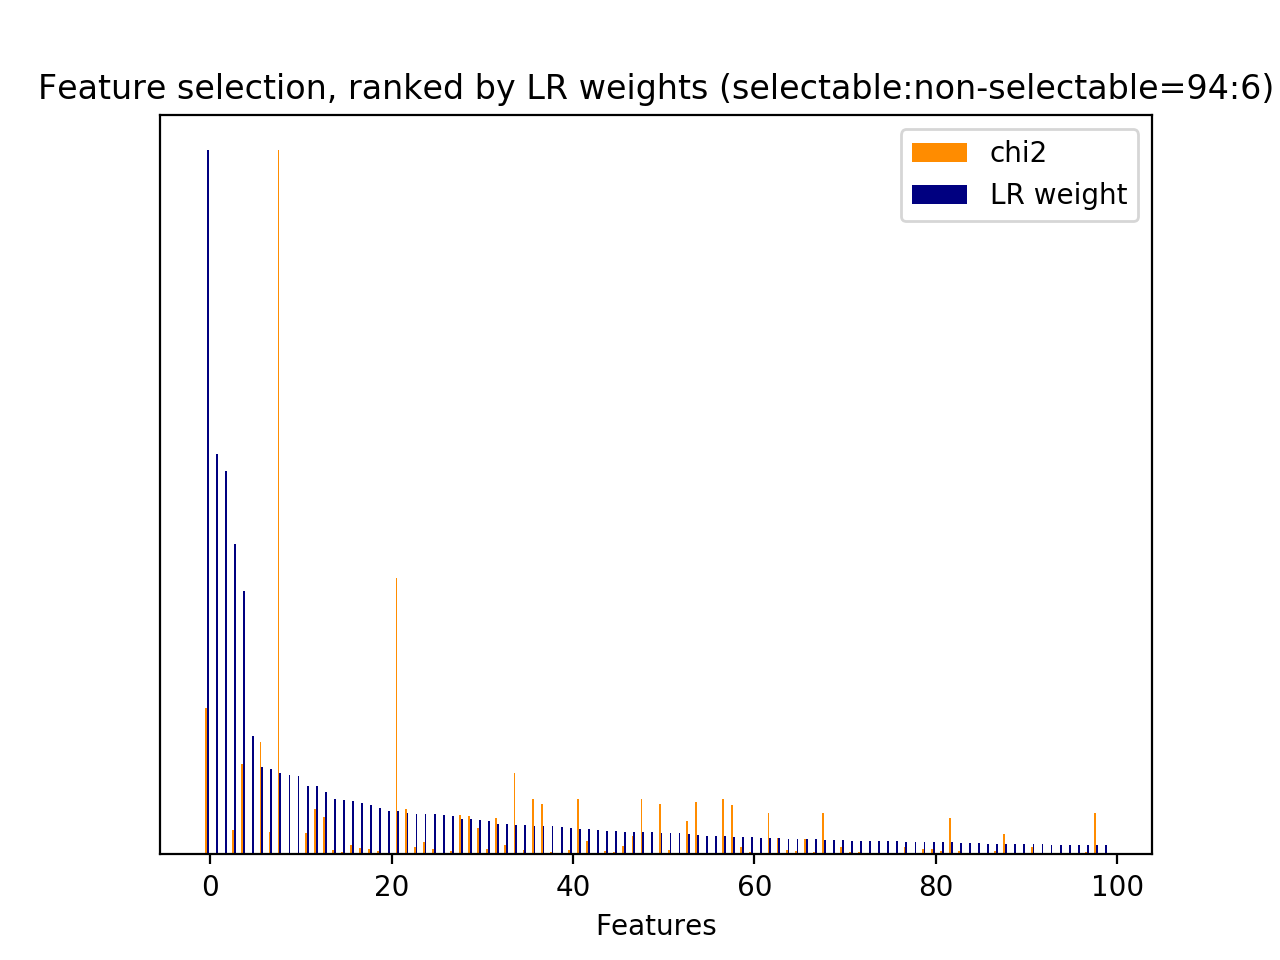

Values plotted in this chart, from the file beside it:
id, name, prefix, chi2, chi2_rank, clf_weight, clf_weight_rank
0, 1, b'1-utterance_length.current_user_uttera…, 116.9, 129, 0.0048, 278
1, 2.1, b'2.1-user_action_words.current_user_utt…, 426.7, 26, 0.0227, 62
2, 2.1, b'2.1-user_action_words.current_user_utt…, 15.18, 887, 0.0303, 52
3, 2.1, b'2.1-user_action_words.current_user_utt…, 28.93, 502, 0.0017, 625
4, 2.1, b'2.1-user_action_words.current_user_utt…, 3.644, 3276, 0.0000, 4351
5, 2.1, b'2.1-user_action_words.current_user_utt…, 40.46, 348, 0.0000, 4350
6, 2.1, b'2.1-user_action_words.current_user_utt…, 29.4, 493, 0.0073, 185
7, 2.1, b'2.1-user_action_words.current_user_utt…, 98, 157, 0.0003, 1548
8, 2.1, b'2.1-user_action_words.current_user_utt…, 130.7, 120, 0.0022, 527
9, 2.1, b'2.1-user_action_words.current_user_utt…, 3.562, 3550, 0.0000, 3079
10, 2.1, b'2.1-user_action_words.current_user_utt…, 3.562, 3572, 0.0000, 4345
11, 2.1, b'2.1-user_action_words.current_user_utt…, 10.28, 1278, 0.0024, 481
12, 2.1, b'2.1-user_action_words.current_user_utt…, 137.8, 111, 0.0000, 4361
13, 2.1, b'2.1-user_action_words.current_user_utt…, 1.154, 6508, 0.0022, 523
14, 2.1, b'2.1-user_action_words.current_user_utt…, 78.92, 190, 0.0000, 4362
15, 2.1, b'2.1-user_action_words.current_user_utt…, 410.7, 32, 0.0118, 114
16, 2.1, b'2.1-user_action_words.current_user_utt…, 234.8, 72, 0.0000, 4379
17, 2.1, b'2.1-user_action_words.current_user_utt…, 407, 35, 0.0025, 458
18, 2.1, b'2.1-user_action_words.current_user_utt…, 116, 131, 0.0000, 4377
19, 2.1, b'2.1-user_action_words.current_user_utt…, 33.21, 442, 0.0000, 4376
20, 2.1, b'2.1-user_action_words.current_user_utt…, 0.8070, 7514, 0.0000, 4374
21, 2.1, b'2.1-user_action_words.current_user_utt…, 107.6, 138, 0.0008, 1009
22, 2.1, b'2.1-user_action_words.current_user_utt…, 6.063, 2153, 0.0000, 4353
23, 2.1, b'2.1-user_action_words.current_user_utt…, 4.96, 2552, 0.0004, 1428
24, 2.1, b'2.1-user_action_words.current_user_utt…, 20.35, 684, 0.0000, 3096
25, 2.1, b'2.1-user_action_words.current_user_utt…, 7.187, 1816, 0.0000, 4319
26, 2.2, b'2.2-#user_action_words.current_user_ut…, 41.58, 336, 0.0780, 14
28, 3, b'3-time_feature__end_of_session', 39.32, 369, 0.0013, 745
29, 3, b'3-time_feature__start_of_session', 0.0000, 8574, 0.0000, 4316
30, 3, b'3-time_feature__time_ratio', 251.3, 68, 0.4413, 3
31, 3, b'3-time_feature__turns_from_start', 2873, 1, 0.0614, 21
32, 3, b'3-time_feature__turns_to_end', 7328, 0, 0.1158, 8
33, 4.1, b'4.1-ngram.current_user_utterance__addr…, 2.169, 5220, 0.0000, 4312
34, 4.1, b'4.1-ngram.current_user_utterance__addr…, 350.5, 49, 0.0012, 796
35, 4.1, b'4.1-ngram.current_user_utterance__addr…, 29.45, 489, 0.0218, 67
36, 4.1, b'4.1-ngram.current_user_utterance__addr…, 29.41, 492, 0.0768, 15
37, 4.1, b'4.1-ngram.current_user_utterance__addr…, 3.329, 3765, 0.0047, 282
38, 4.1, b'4.1-ngram.current_user_utterance__addr…, 3.329, 3766, 0.0066, 207
39, 4.1, b'4.1-ngram.current_user_utterance__addr…, 3.842, 3141, 0.0001, 2647
40, 4.1, b'4.1-ngram.current_user_utterance__addr…, 3.842, 3142, 0.0000, 3922
41, 4.1, b'4.1-ngram.current_user_utterance__addr…, 5.358, 2385, 0.0000, 4328
42, 4.1, b'4.1-ngram.current_user_utterance__addr…, 5.358, 2386, 0.0000, 4327
43, 4.1, b'4.1-ngram.current_user_utterance__addr…, 6.354, 2105, 0.0002, 1741
44, 4.1, b'4.1-ngram.current_user_utterance__addr…, 6.354, 2104, 0.0001, 2651
45, 4.1, b'4.1-ngram.current_user_utterance__addr…, 2.372, 4930, 0.0000, 4380
46, 4.1, b'4.1-ngram.current_user_utterance__afgh…, 2.134, 5252, 0.0000, 4381
47, 4.1, b'4.1-ngram.current_user_utterance__afgh…, 3.867, 3126, 0.0002, 1918
48, 4.1, b'4.1-ngram.current_user_utterance__afri…, 4.658, 2703, 0.0003, 1635
49, 4.1, b'4.1-ngram.current_user_utterance__afri…, 4.658, 2702, 0.0002, 1832
50, 4.1, b'4.1-ngram.current_user_utterance__ah', 0.0994, 8541, 0.0000, 4431
51, 4.1, b'4.1-ngram.current_user_utterance__air', 2.446, 4874, 0.0000, 4429
52, 4.1, b'4.1-ngram.current_user_utterance__air …, 2.446, 4873, 0.0000, 4158
53, 4.1, b'4.1-ngram.current_user_utterance__aira…, 1.348, 6228, 0.0000, 3122
54, 4.1, b'4.1-ngram.current_user_utterance__alri…, 2.179, 5210, 0.0000, 4423
55, 4.1, b'4.1-ngram.current_user_utterance__alri…, 1.632, 5902, 0.0000, 4454
56, 4.1, b'4.1-ngram.current_user_utterance__alri…, 1.037, 7096, 0.0000, 4027
57, 4.1, b'4.1-ngram.current_user_utterance__alri…, 0.6748, 7815, 0.0035, 357
58, 4.1, b'4.1-ngram.current_user_utterance__amer…, 3.72, 3201, 0.0000, 4447
59, 4.1, b'4.1-ngram.current_user_utterance__amer…, 1.716, 5802, 0.0000, 4446
60, 4.1, b'4.1-ngram.current_user_utterance__amer…, 0.5880, 7998, 0.0000, 4444
... 8,516 more rows
